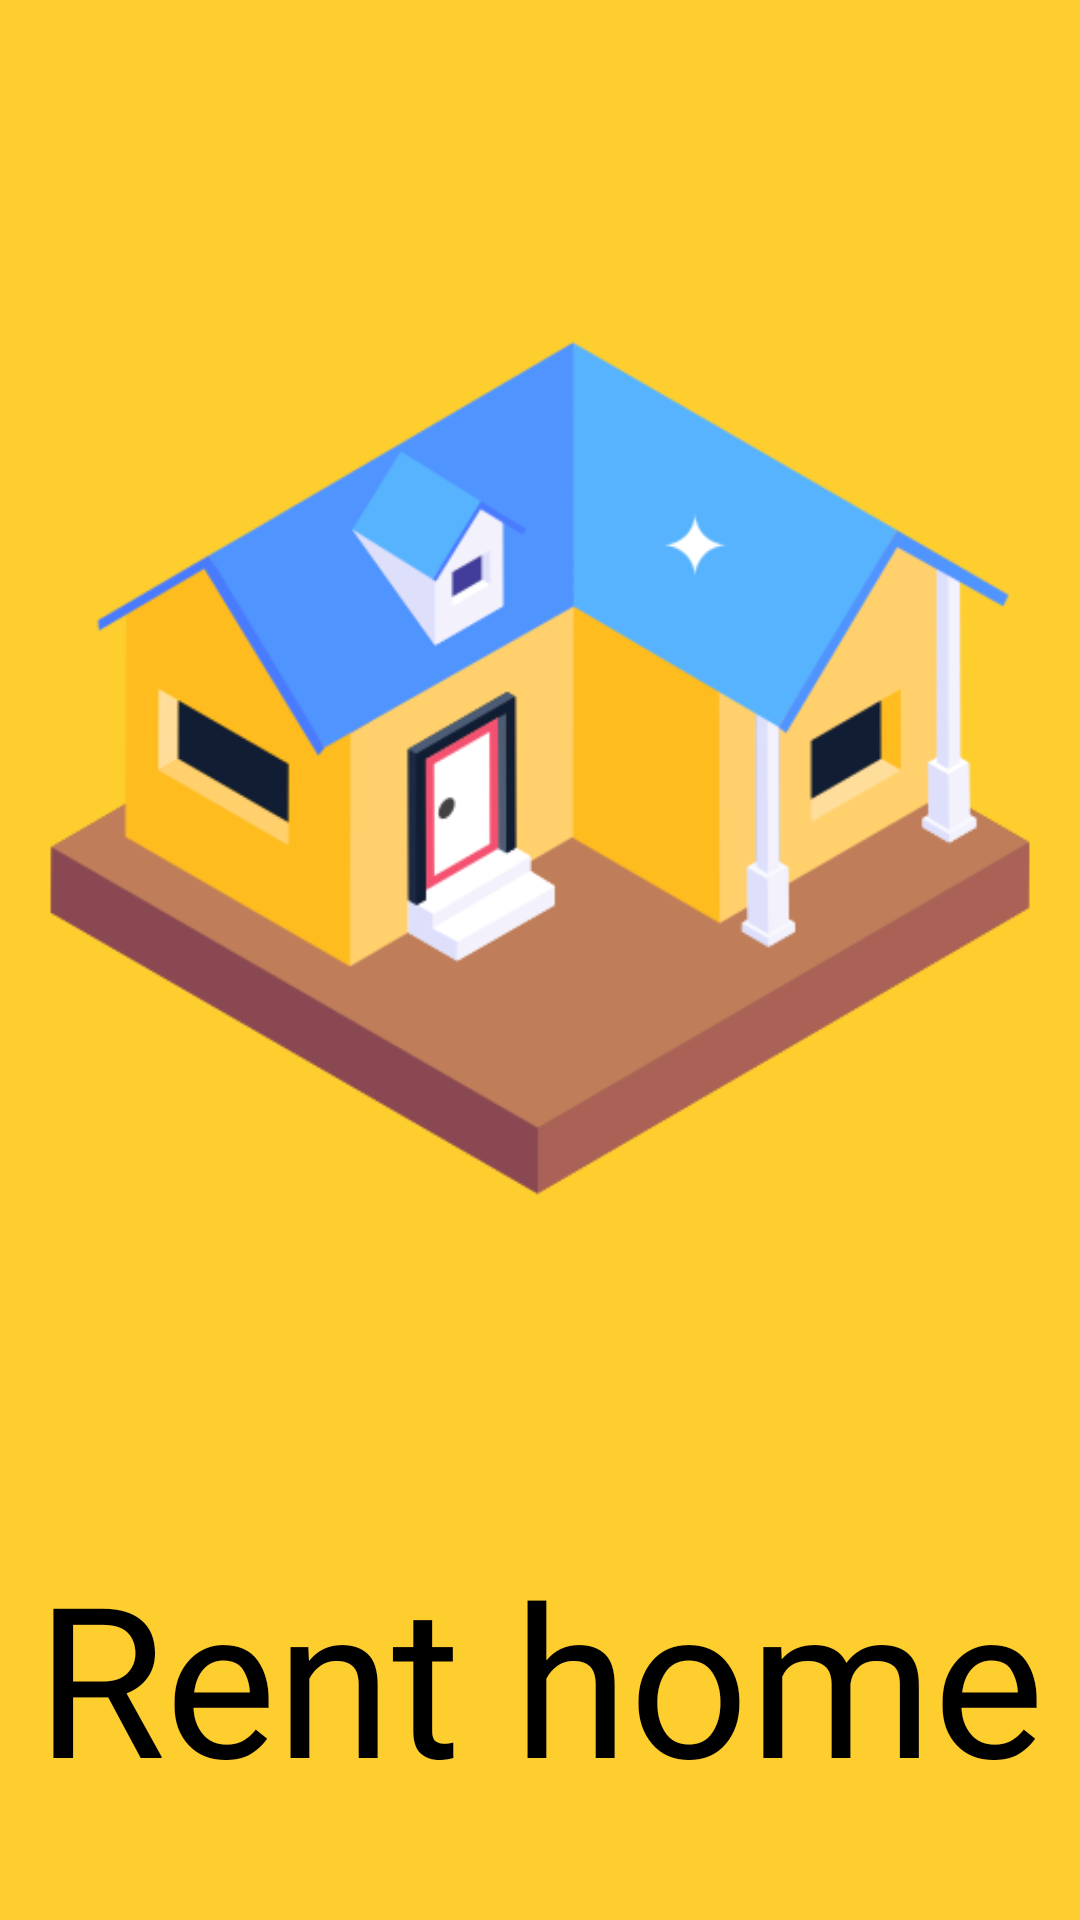

This screen was rendered from an Android layout file. Write that file and the resources it references.
<!-- AndroidManifest.xml: application theme Theme.MyApplication -->
<!-- res/layout/activity_main.xml -->
<?xml version="1.0" encoding="utf-8"?>
<androidx.constraintlayout.widget.ConstraintLayout xmlns:android="http://schemas.android.com/apk/res/android"
    xmlns:app="http://schemas.android.com/apk/res-auto"
    xmlns:tools="http://schemas.android.com/tools"
    android:layout_width="match_parent"
    android:layout_height="match_parent"
    tools:context=".screens.MainActivity"
    android:background="#fece2f"
    >

    <ImageView
        android:transitionName="logo_image"
        android:id="@+id/img_homeicon"
        android:layout_width="wrap_content"
        android:layout_height="wrap_content"
        android:src="@drawable/home_icon"
        app:layout_constraintEnd_toEndOf="parent"
        app:layout_constraintHorizontal_bias="1.0"
        app:layout_constraintStart_toStartOf="parent"
        app:layout_constraintTop_toTopOf="parent" />

    <TextView
        android:id="@+id/tv_renthome"
        android:transitionName="logo_text"
        android:layout_width="match_parent"
        android:layout_height="wrap_content"
        android:fontFamily="@font/bangers"
        android:gravity="center"
        android:text="Rent home"
        android:textSize="70sp"
        app:layout_constraintEnd_toEndOf="parent"
        app:layout_constraintHorizontal_bias="0.496"
        app:layout_constraintStart_toStartOf="parent"
        app:layout_constraintTop_toBottomOf="@+id/img_homeicon" />


</androidx.constraintlayout.widget.ConstraintLayout>
<!-- resources referenced by this layout -->
<resources>
  <!-- drawable home_icon: png bitmap (drawable, 37215 bytes) -->
</resources>
